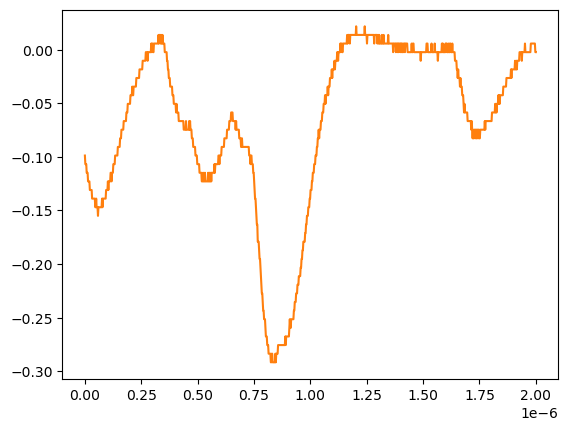

The file beside this chart, header and first rows:
# KEYSIGHT TECHNOLOGIES, MSO-X 3024T, MY58262555, 07.30.2019051434
# time, 1
# 2024-07-24 15:48:04.138231
0.000000000000000000e+00, -9.879400000000000681e-02
2.002002002002001797e-09, -1.068339999999999984e-01
4.004004004004003593e-09, -1.068339999999999984e-01
6.006006006006005804e-09, -1.068339999999999984e-01
8.008008008008007187e-09, -1.148740000000000039e-01
1.001001001001000857e-08, -1.148740000000000039e-01
1.201201201201201161e-08, -1.148740000000000039e-01
1.401401401401401299e-08, -1.229149999999999965e-01
1.601601601601601437e-08, -1.229149999999999965e-01
1.801801801801801741e-08, -1.229149999999999965e-01
2.002002002002001714e-08, -1.229149999999999965e-01
2.202202202202202018e-08, -1.309549999999999881e-01
2.402402402402402322e-08, -1.309549999999999881e-01
2.602602602602602294e-08, -1.309549999999999881e-01
2.802802802802802598e-08, -1.309549999999999881e-01
3.003003003003002571e-08, -1.309549999999999881e-01
3.203203203203202875e-08, -1.389950000000000074e-01
3.403403403403403179e-08, -1.389950000000000074e-01
3.603603603603603482e-08, -1.389950000000000074e-01
3.803803803803803124e-08, -1.389950000000000074e-01
4.004004004004003428e-08, -1.389950000000000074e-01
4.204204204204203732e-08, -1.389950000000000074e-01
4.404404404404404036e-08, -1.389950000000000074e-01
4.604604604604604339e-08, -1.470349999999999990e-01
4.804804804804804643e-08, -1.470349999999999990e-01
5.005005005005004285e-08, -1.389950000000000074e-01
5.205205205205204589e-08, -1.470349999999999990e-01
5.405405405405404893e-08, -1.470349999999999990e-01
5.605605605605605196e-08, -1.470349999999999990e-01
5.805805805805805500e-08, -1.550749999999999906e-01
6.006006006006005142e-08, -1.470349999999999990e-01
6.206206206206205446e-08, -1.470349999999999990e-01
6.406406406406405750e-08, -1.470349999999999990e-01
6.606606606606606053e-08, -1.470349999999999990e-01
6.806806806806806357e-08, -1.470349999999999990e-01
7.007007007007006661e-08, -1.470349999999999990e-01
7.207207207207206965e-08, -1.470349999999999990e-01
7.407407407407407268e-08, -1.470349999999999990e-01
7.607607607607606249e-08, -1.389950000000000074e-01
7.807807807807806552e-08, -1.470349999999999990e-01
8.008008008008006856e-08, -1.389950000000000074e-01
8.208208208208207160e-08, -1.389950000000000074e-01
8.408408408408407464e-08, -1.389950000000000074e-01
8.608608608608607767e-08, -1.389950000000000074e-01
8.808808808808808071e-08, -1.389950000000000074e-01
9.009009009009008375e-08, -1.389950000000000074e-01
9.209209209209208679e-08, -1.389950000000000074e-01
9.409409409409408982e-08, -1.309549999999999881e-01
9.609609609609609286e-08, -1.309549999999999881e-01
9.809809809809808266e-08, -1.309549999999999881e-01
1.001001001001000857e-07, -1.309549999999999881e-01
1.021021021021020887e-07, -1.229149999999999965e-01
1.041041041041040918e-07, -1.309549999999999881e-01
1.061061061061060948e-07, -1.229149999999999965e-01
1.081081081081080979e-07, -1.229149999999999965e-01
1.101101101101101009e-07, -1.229149999999999965e-01
1.121121121121121039e-07, -1.229149999999999965e-01
1.141141141141141070e-07, -1.148740000000000039e-01
... 942 more rows
